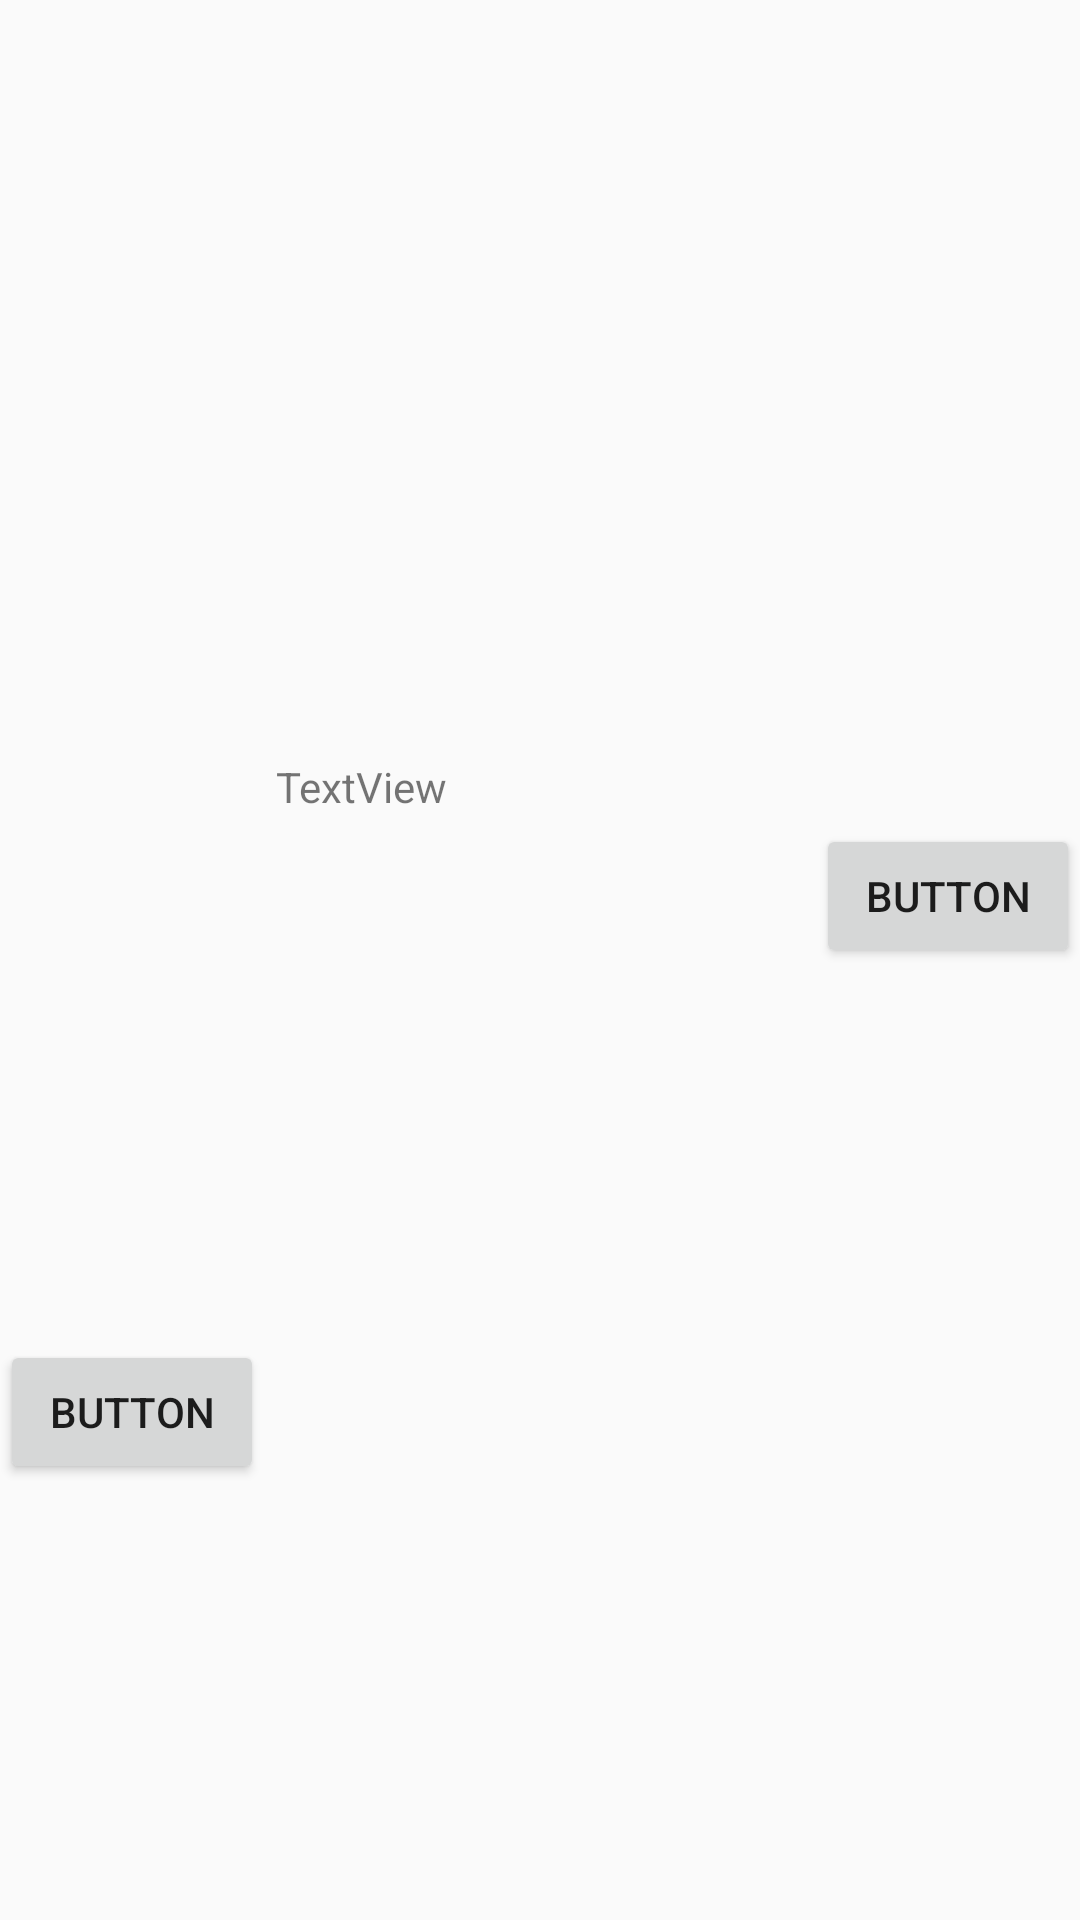

The Android layout XML behind this screen, and the referenced resources:
<!-- AndroidManifest.xml: application theme AppTheme -->
<!-- res/layout/activity_test_constraint.xml -->
<?xml version="1.0" encoding="utf-8"?>
<android.support.constraint.ConstraintLayout xmlns:android="http://schemas.android.com/apk/res/android"
    xmlns:app="http://schemas.android.com/apk/res-auto"
    xmlns:tools="http://schemas.android.com/tools"
    android:layout_width="match_parent"
    android:layout_height="match_parent"
    tools:context="com.example.mrz.practiceandtest.TestConstraintActivity"
    tools:layout_editor_absoluteY="25dp">


    <TextView
        android:id="@+id/textView"
        android:layout_width="118dp"
        android:layout_height="106dp"
        android:layout_marginBottom="8dp"
        android:layout_marginStart="92dp"
        android:layout_marginTop="80dp"
        android:text="TextView"
        app:layout_constraintBottom_toTopOf="@+id/guideline2"
        app:layout_constraintStart_toStartOf="parent"
        app:layout_constraintTop_toTopOf="parent"
        app:layout_constraintVertical_bias="0.8" />

    <Button
        android:id="@+id/button"
        android:layout_width="wrap_content"
        android:layout_height="wrap_content"
        android:layout_marginBottom="36dp"
        android:layout_marginStart="60dp"
        android:text="Button"
        app:layout_constraintBottom_toBottomOf="@+id/textView"
        app:layout_constraintEnd_toEndOf="parent"
        app:layout_constraintHorizontal_bias="1.0"
        app:layout_constraintStart_toEndOf="@+id/textView" />

    <android.support.constraint.Guideline
        android:id="@+id/guideline2"
        android:layout_width="wrap_content"
        android:layout_height="wrap_content"
        android:orientation="horizontal"
        app:layout_constraintGuide_percent="0.64" />

    <Button
        android:id="@+id/button2"
        android:layout_width="wrap_content"
        android:layout_height="wrap_content"
        android:layout_marginTop="88dp"
        android:text="Button"
        app:layout_constraintTop_toBottomOf="@+id/textView"
        tools:layout_editor_absoluteX="122dp" />
</android.support.constraint.ConstraintLayout>
<!-- resources referenced by this layout -->
<resources>
  <style name="AppTheme" parent="Theme.AppCompat.Light.NoActionBar">
          
          <item name="colorPrimary">@color/colorPrimary</item>
          <item name="colorPrimaryDark">@color/colorPrimaryDark</item>
          <item name="colorAccent">@color/colorAccent</item>
      </style>
  <color name="colorPrimary">#0fff</color>
  <color name="colorPrimaryDark">#303F9F</color>
  <color name="colorAccent">#FF4081</color>
</resources>
